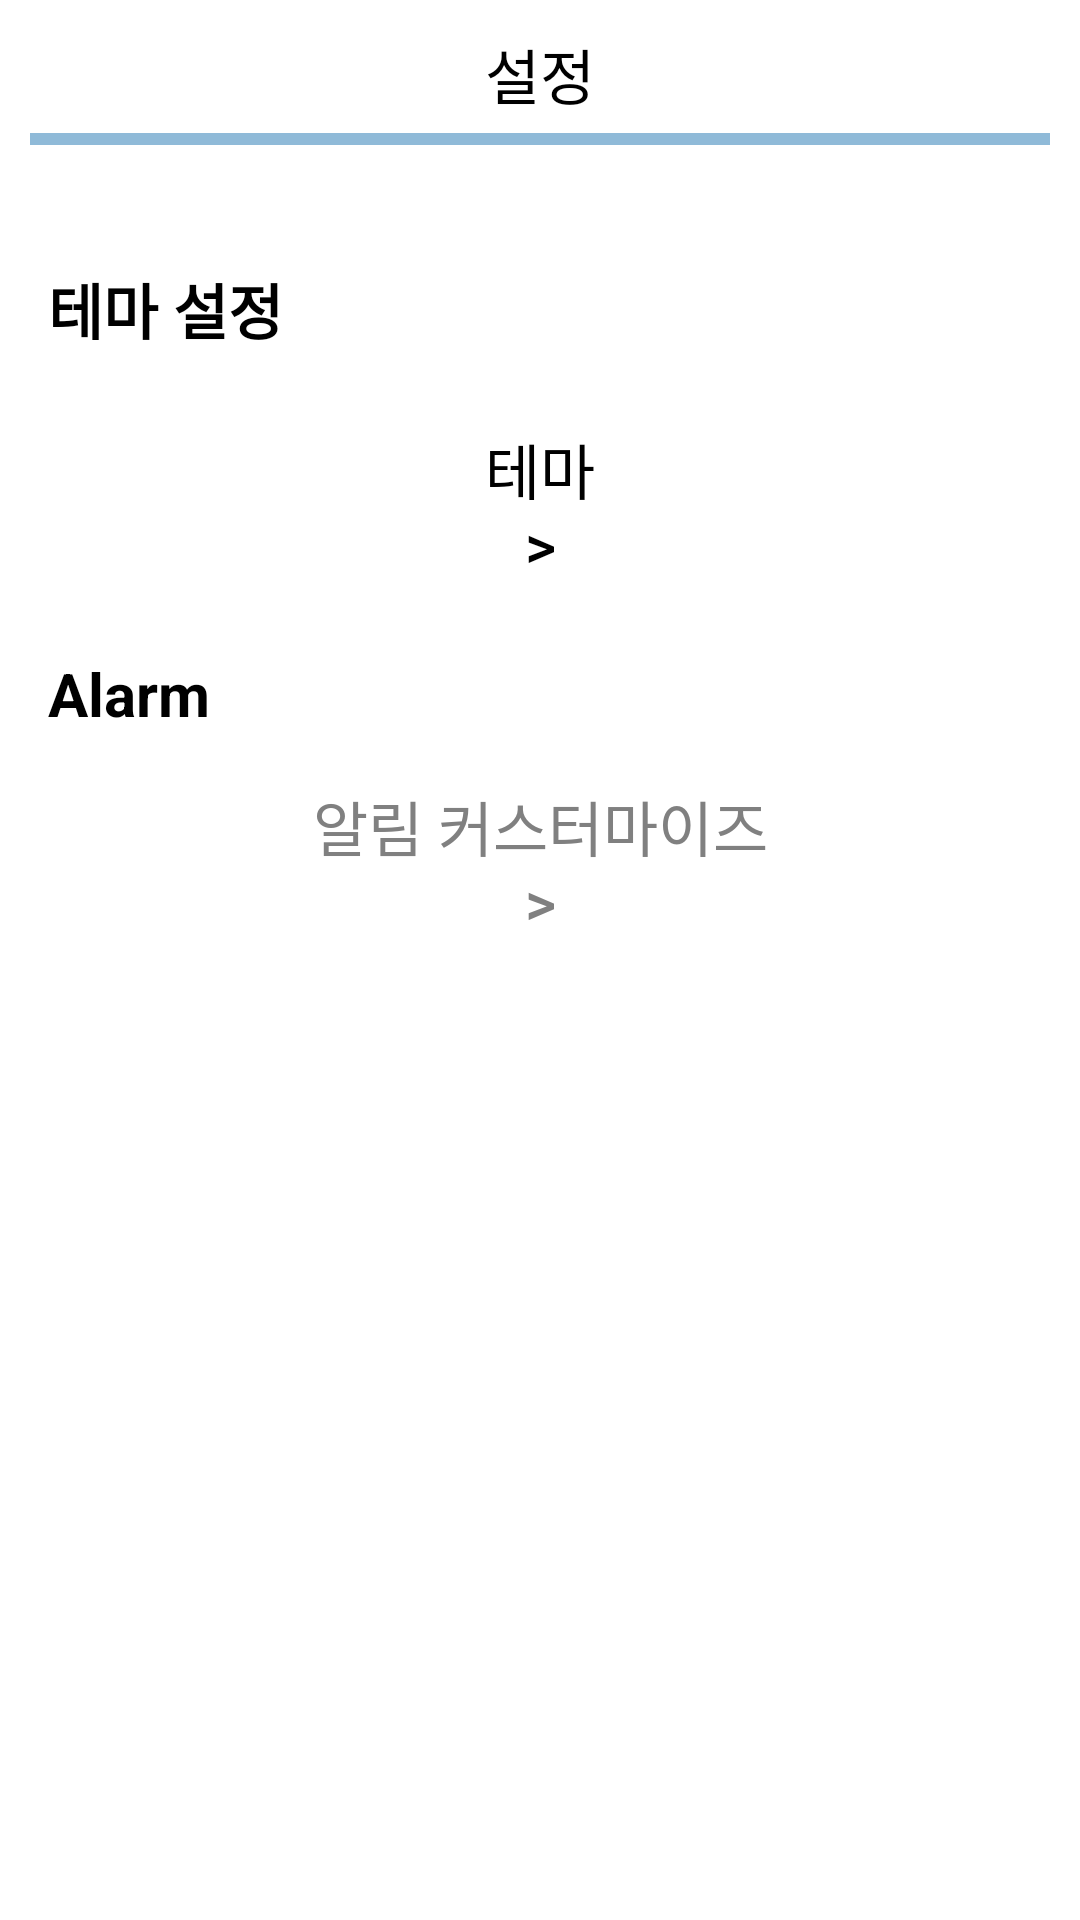

Reconstruct the res/layout file that produces this screen, plus the resources it refers to.
<!-- AndroidManifest.xml: application theme Theme.AppCompat.NoActionBar -->
<!-- res/layout/setting_fragment.xml -->
<?xml version="1.0" encoding="utf-8"?>
<FrameLayout xmlns:android="http://schemas.android.com/apk/res/android"
    xmlns:app="http://schemas.android.com/apk/res-auto"
    xmlns:tools="http://schemas.android.com/tools"
    android:layout_width="match_parent"
    android:layout_height="match_parent"
    android:background="@color/white"
    tools:context=".setting.SettingFragment">

    
    <LinearLayout
        android:layout_width="match_parent"
        android:layout_height="match_parent"
        android:orientation="vertical">

        <TextView
            android:id="@+id/textView3"
            android:layout_width="match_parent"
            android:layout_height="wrap_content"
            android:layout_marginTop="10dp"
            android:gravity="center"
            android:text="설정"
            android:textColor="@color/black"
            android:textSize="20dp"
            app:layout_constraintBottom_toTopOf="@+id/button"
            app:layout_constraintStart_toStartOf="parent"
            app:layout_constraintTop_toTopOf="parent"
            app:layout_constraintVertical_bias="0.761" />

        

        <View
            android:id="@+id/view4"
            android:layout_width="match_parent"
            android:layout_height="4dp"
            android:layout_marginLeft="10dp"
            android:layout_marginTop="5dp"
            android:layout_marginRight="10dp"
            android:background="@color/basic" />

        <TextView
            android:id="@+id/textView4"
            android:layout_width="wrap_content"
            android:layout_height="wrap_content"
            android:layout_marginStart="16dp"
            android:layout_marginTop="40dp"
            android:text="테마 설정"
            android:textColor="@color/black"
            android:textSize="20dp"
            android:textStyle="bold"
            app:layout_constraintStart_toStartOf="parent"
            app:layout_constraintTop_toBottomOf="@+id/textView3" />


        <Button
            android:id="@+id/theme_btn"
            android:layout_width="match_parent"
            android:layout_height="52dp"
            android:layout_marginTop="24dp"
            android:background="@color/white"
            android:stateListAnimator="@null"
            android:text="테마                                                                  >"
            android:textColor="@color/black"
            android:textSize="20dp"
            app:layout_constraintStart_toStartOf="parent"
            app:layout_constraintTop_toBottomOf="@+id/textView4" />

        <LinearLayout
            android:layout_width="match_parent"
            android:layout_height="wrap_content"
            android:layout_marginTop="24dp"
            android:orientation="horizontal">

            <TextView
                android:id="@+id/textView5"
                android:layout_width="wrap_content"
                android:layout_height="wrap_content"
                android:layout_marginLeft="16dp"
                android:layout_weight="1"
                android:text="Alarm"
                android:textColor="@color/black"
                android:textSize="20dp"
                android:textStyle="bold"
                app:layout_constraintStart_toStartOf="parent"
                app:layout_constraintTop_toBottomOf="@+id/theme_btn" />

            <Switch
                android:id="@+id/alarm_switch"
                android:layout_width="wrap_content"
                android:layout_height="wrap_content"
                android:layout_marginRight="16dp"
                android:text="Switch"
                android:thumb="@drawable/switch_thumb"
                android:track="@drawable/switch_track_selector" />
        </LinearLayout>


        <Button
            android:id="@+id/custom_btn"
            android:layout_width="match_parent"
            android:layout_height="52dp"
            android:layout_marginTop="16dp"
            android:background="@color/white"
            android:enabled="false"
            android:stateListAnimator="@null"
            android:text="알림 커스터마이즈                                          >"
            android:textColor="@color/gray"
            android:textSize="20dp"
            app:layout_constraintStart_toStartOf="parent"
            app:layout_constraintTop_toBottomOf="@+id/alarm_btn" />
    </LinearLayout>
</FrameLayout>
<!-- resources referenced by this layout -->
<resources>
  <color name="basic">#8fbad8</color>
  <color name="black">#FF000000</color>
  <color name="gray">#808080</color>
  <color name="white">#FFFFFFFF</color>
</resources>
